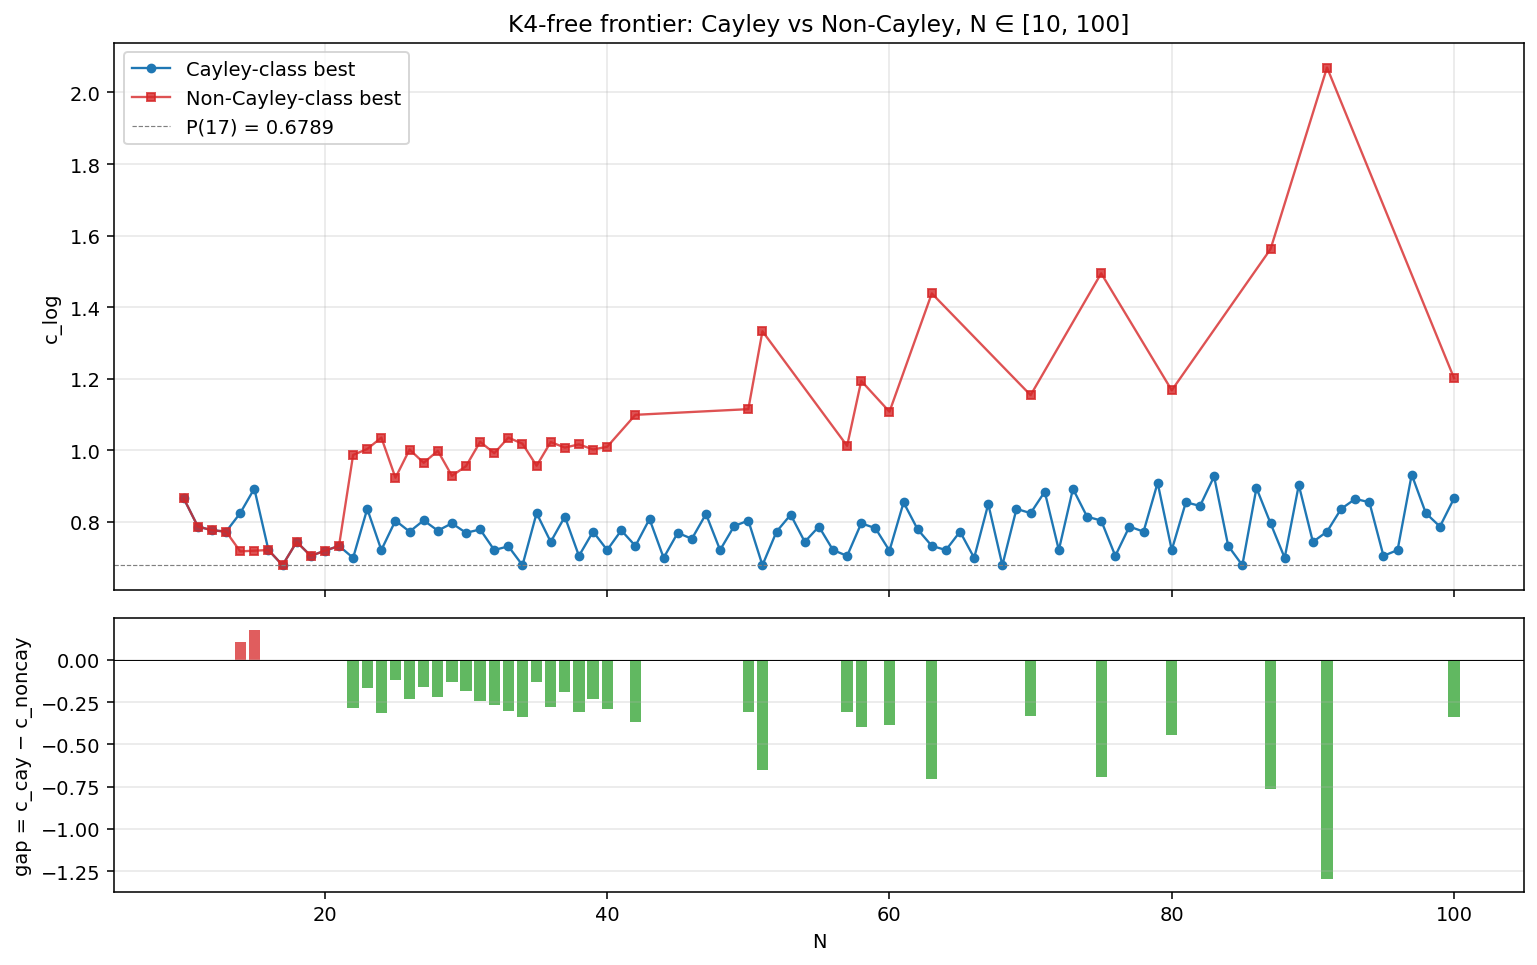

The table this chart was drawn from, first rows:
n, cayley_c, cayley_source, noncayley_c, noncayley_source, gap, winner
10, 0.8656, circulant, 0.8656, random, 0.0, tie
11, 0.7869, circulant, 0.7869, sat_exact, 0.0, tie
12, 0.7767, circulant, 0.7767, sat_exact, 0.0, tie
13, 0.7728, cayley, 0.7728, sat_exact, 0.0, tie
14, 0.8244, circulant, 0.7176, sat_exact, 0.1068, non_cayley
15, 0.893, circulant, 0.7195, sat_exact, 0.1735, non_cayley
16, 0.7213, circulant, 0.7213, sat_exact, 0.0, tie
17, 0.6789, cayley, 0.6789, sat_exact, 0.0, tie
18, 0.7441, circulant, 0.7441, sat_exact, 0.0, tie
19, 0.705, cayley, 0.705, sat_exact, 0.0, tie
20, 0.7195, cayley_tabu, 0.7195, sat_exact, 0.0, tie
21, 0.7328, circulant, 0.7328, sat_regular, 0.0, tie
22, 0.6995, circulant, 0.987, regularity, -0.2875, cayley
23, 0.8363, circulant, 1.004, random, -0.1673, cayley
24, 0.7213, circulant, 1.036, random, -0.3142, cayley
25, 0.8037, circulant, 0.9233, alpha_targeted, -0.1196, cayley
26, 0.7728, circulant, 1.002, regularity, -0.2294, cayley
27, 0.8042, circulant, 0.9651, srg_catalog, -0.1609, cayley
28, 0.7755, circulant, 0.9986, regularity, -0.223, cayley
29, 0.796, circulant, 0.9286, random, -0.1327, cayley
30, 0.7694, circulant, 0.9558, random_regular_switch, -0.1863, cayley
31, 0.7789, circulant, 1.024, regularity, -0.245, cayley
32, 0.7213, circulant, 0.9919, regularity, -0.2705, cayley
33, 0.7317, circulant, 1.036, random, -0.3039, cayley
34, 0.6789, circulant, 1.018, blowup, -0.3395, cayley
35, 0.8244, circulant, 0.9568, regularity, -0.1324, cayley
36, 0.7441, circulant, 1.023, random, -0.2791, cayley
37, 0.8145, cayley, 1.008, regularity, -0.193, cayley
38, 0.705, circulant, 1.017, blowup, -0.3117, cayley
39, 0.7728, circulant, 1.002, random, -0.2294, cayley
40, 0.7213, circulant, 1.01, regularity, -0.2885, cayley
41, 0.7763, cayley_tabu, , , , cayley_only
42, 0.7328, circulant_fast, 1.099, blowup, -0.3664, cayley
43, 0.808, sat_circulant_optimal, , , , cayley_only
44, 0.6995, circulant_fast, , , , cayley_only
45, 0.7694, cayley_tabu, , , , cayley_only
46, 0.7527, cayley_tabu, , , , cayley_only
47, 0.822, sat_circulant_optimal, , , , cayley_only
48, 0.7213, circulant_fast, , , , cayley_only
49, 0.7884, sat_circulant_optimal, , , , cayley_only
50, 0.8037, circulant_fast, 1.115, alpha_targeted, -0.3114, cayley
51, 0.6789, circulant_fast, 1.333, blowup, -0.6538, cayley
52, 0.7728, circulant_fast, , , , cayley_only
53, 0.82, cayley_tabu, , , , cayley_only
54, 0.7441, circulant_fast, , , , cayley_only
55, 0.7869, circulant_fast, , , , cayley_only
56, 0.7213, circulant_fast, , , , cayley_only
57, 0.705, circulant_fast, 1.012, polarity, -0.3074, cayley
58, 0.796, circulant_fast, 1.194, blowup, -0.398, cayley
59, 0.7825, cayley_tabu, , , , cayley_only
60, 0.7195, cayley_tabu, 1.108, alpha_targeted, -0.3883, cayley
61, 0.8544, sat_circulant_optimal, , , , cayley_only
62, 0.7789, sat_circulant_optimal, , , , cayley_only
63, 0.7328, circulant_fast, 1.438, blowup, -0.7056, cayley
64, 0.7213, circulant_fast, , , , cayley_only
65, 0.7728, circulant_fast, , , , cayley_only
66, 0.6995, circulant_fast, , , , cayley_only
67, 0.8498, cayley, , , , cayley_only
68, 0.6789, circulant_fast, , , , cayley_only
69, 0.8363, circulant_fast, , , , cayley_only
... 31 more rows
